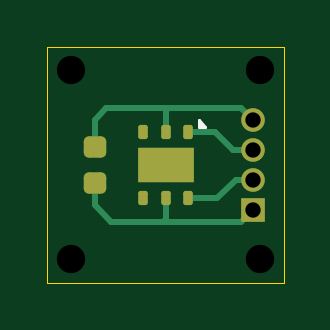
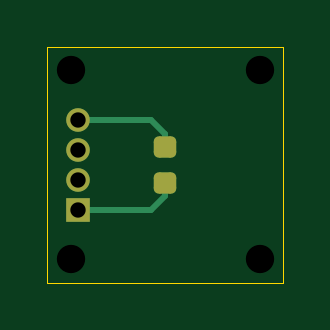
Circuit board: 11 layer files. Board 10.0 x 10.0 mm.
- bottom_copper: HDC1080Breakout-B_Cu.gbl (1827 bytes)
- bottom_mask: HDC1080Breakout-B_Mask.gbs (1436 bytes)
- paste: HDC1080Breakout-B_Paste.gbp (1193 bytes)
- bottom_silk: HDC1080Breakout-B_Silkscreen.gbo (1446 bytes)
- outline: HDC1080Breakout-Edge_Cuts.gm1 (662 bytes)
- top_copper: HDC1080Breakout-F_Cu.gtl (2928 bytes)
- top_mask: HDC1080Breakout-F_Mask.gts (1733 bytes)
- paste: HDC1080Breakout-F_Paste.gtp (1633 bytes)
- top_silk: HDC1080Breakout-F_Silkscreen.gto (1958 bytes)
- drill: HDC1080Breakout-NPTH-drl.gbr (669 bytes)
- drill: HDC1080Breakout-PTH-drl.gbr (632 bytes)

=== bottom_copper: HDC1080Breakout-B_Cu.gbl (1827 bytes, source withheld) ===
=== bottom_mask: HDC1080Breakout-B_Mask.gbs (1436 bytes, source withheld) ===
=== paste: HDC1080Breakout-B_Paste.gbp (1193 bytes, source withheld) ===
=== bottom_silk: HDC1080Breakout-B_Silkscreen.gbo (1446 bytes, source withheld) ===
=== outline: HDC1080Breakout-Edge_Cuts.gm1 ===
G04 #@! TF.GenerationSoftware,KiCad,Pcbnew,9.0.7*
G04 #@! TF.CreationDate,2026-03-10T12:12:41-04:00*
G04 #@! TF.ProjectId,HDC1080Breakout,48444331-3038-4304-9272-65616b6f7574,rev?*
G04 #@! TF.SameCoordinates,Original*
G04 #@! TF.FileFunction,Profile,NP*
%FSLAX46Y46*%
G04 Gerber Fmt 4.6, Leading zero omitted, Abs format (unit mm)*
G04 Created by KiCad (PCBNEW 9.0.7) date 2026-03-10 12:12:41*
%MOMM*%
%LPD*%
G01*
G04 APERTURE LIST*
G04 #@! TA.AperFunction,Profile*
%ADD10C,0.050000*%
G04 #@! TD*
G04 APERTURE END LIST*
D10*
X10000000Y-10000000D02*
X10000000Y0D01*
X0Y0D02*
X0Y-10000000D01*
X0Y-10000000D02*
X10000000Y-10000000D01*
X0Y0D02*
X10000000Y0D01*
M02*

=== top_copper: HDC1080Breakout-F_Cu.gtl (2928 bytes, source withheld) ===
=== top_mask: HDC1080Breakout-F_Mask.gts (1733 bytes, source withheld) ===
=== paste: HDC1080Breakout-F_Paste.gtp (1633 bytes, source withheld) ===
=== top_silk: HDC1080Breakout-F_Silkscreen.gto (1958 bytes, source withheld) ===
=== drill: HDC1080Breakout-NPTH-drl.gbr ===
%TF.GenerationSoftware,KiCad,Pcbnew,9.0.7*%
%TF.CreationDate,2026-03-10T12:16:45-04:00*%
%TF.ProjectId,HDC1080Breakout,48444331-3038-4304-9272-65616b6f7574,rev?*%
%TF.SameCoordinates,Original*%
%TF.FileFunction,NonPlated,1,2,NPTH,Drill*%
%TF.FilePolarity,Positive*%
%FSLAX46Y46*%
G04 Gerber Fmt 4.6, Leading zero omitted, Abs format (unit mm)*
G04 Created by KiCad (PCBNEW 9.0.7) date 2026-03-10 12:16:45*
%MOMM*%
%LPD*%
G01*
G04 APERTURE LIST*
%TA.AperFunction,ComponentDrill*%
%ADD10C,1.200000*%
%TD*%
G04 APERTURE END LIST*
D10*
%TO.C,H2*%
X1000000Y-1000000D03*
%TO.C,H3*%
X1000000Y-9000000D03*
%TO.C,H1*%
X9000000Y-1000000D03*
%TO.C,H4*%
X9000000Y-9000000D03*
M02*

=== drill: HDC1080Breakout-PTH-drl.gbr ===
%TF.GenerationSoftware,KiCad,Pcbnew,9.0.7*%
%TF.CreationDate,2026-03-10T12:16:45-04:00*%
%TF.ProjectId,HDC1080Breakout,48444331-3038-4304-9272-65616b6f7574,rev?*%
%TF.SameCoordinates,Original*%
%TF.FileFunction,Plated,1,2,PTH,Drill*%
%TF.FilePolarity,Positive*%
%FSLAX46Y46*%
G04 Gerber Fmt 4.6, Leading zero omitted, Abs format (unit mm)*
G04 Created by KiCad (PCBNEW 9.0.7) date 2026-03-10 12:16:45*
%MOMM*%
%LPD*%
G01*
G04 APERTURE LIST*
%TA.AperFunction,ComponentDrill*%
%ADD10C,0.650000*%
%TD*%
G04 APERTURE END LIST*
D10*
%TO.C,J1*%
X8700000Y-3095000D03*
X8700000Y-4365000D03*
X8700000Y-5635000D03*
X8700000Y-6905000D03*
M02*
